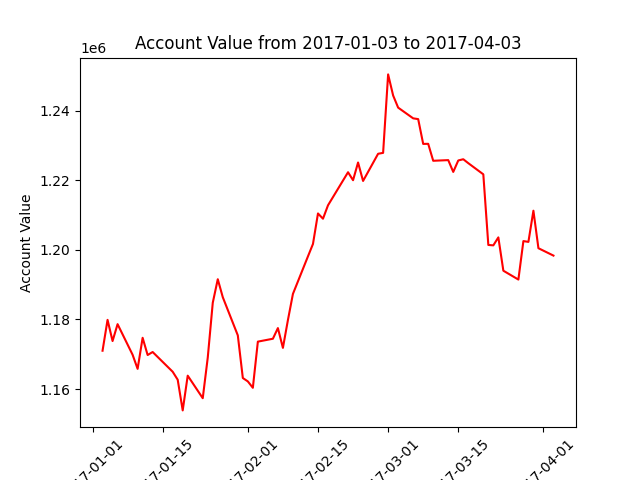

Data behind this chart, as committed beside it:
datadate, account_value
20170103, 1171003
20170104, 1179879
20170105, 1173788
20170106, 1178641
20170109, 1169839
20170110, 1165791
20170111, 1174720
20170112, 1169767
20170113, 1170635
20170117, 1164957
20170118, 1162672
20170119, 1153850
20170120, 1163834
20170123, 1157357
20170124, 1169034
20170125, 1184790
20170126, 1191554
20170127, 1186382
20170130, 1175413
20170131, 1163159
20170201, 1162183
20170202, 1160347
20170203, 1173616
20170206, 1174449
20170207, 1177509
20170208, 1171820
20170209, 1179816
20170210, 1187336
20170213, 1198127
20170214, 1201690
20170215, 1210461
20170216, 1208951
20170217, 1212803
20170221, 1222311
20170222, 1220015
20170223, 1225108
20170224, 1219807
20170227, 1227616
20170228, 1227877
20170301, 1250433
20170302, 1244372
20170303, 1240883
20170306, 1237803
20170307, 1237579
20170308, 1230452
20170309, 1230479
20170310, 1225604
20170313, 1225794
20170314, 1222400
20170315, 1225692
20170316, 1226047
20170317, 1224917
20170320, 1221711
20170321, 1201407
20170322, 1201292
20170323, 1203582
20170324, 1194005
20170327, 1191459
20170328, 1202522
20170329, 1202287
... 3 more rows
